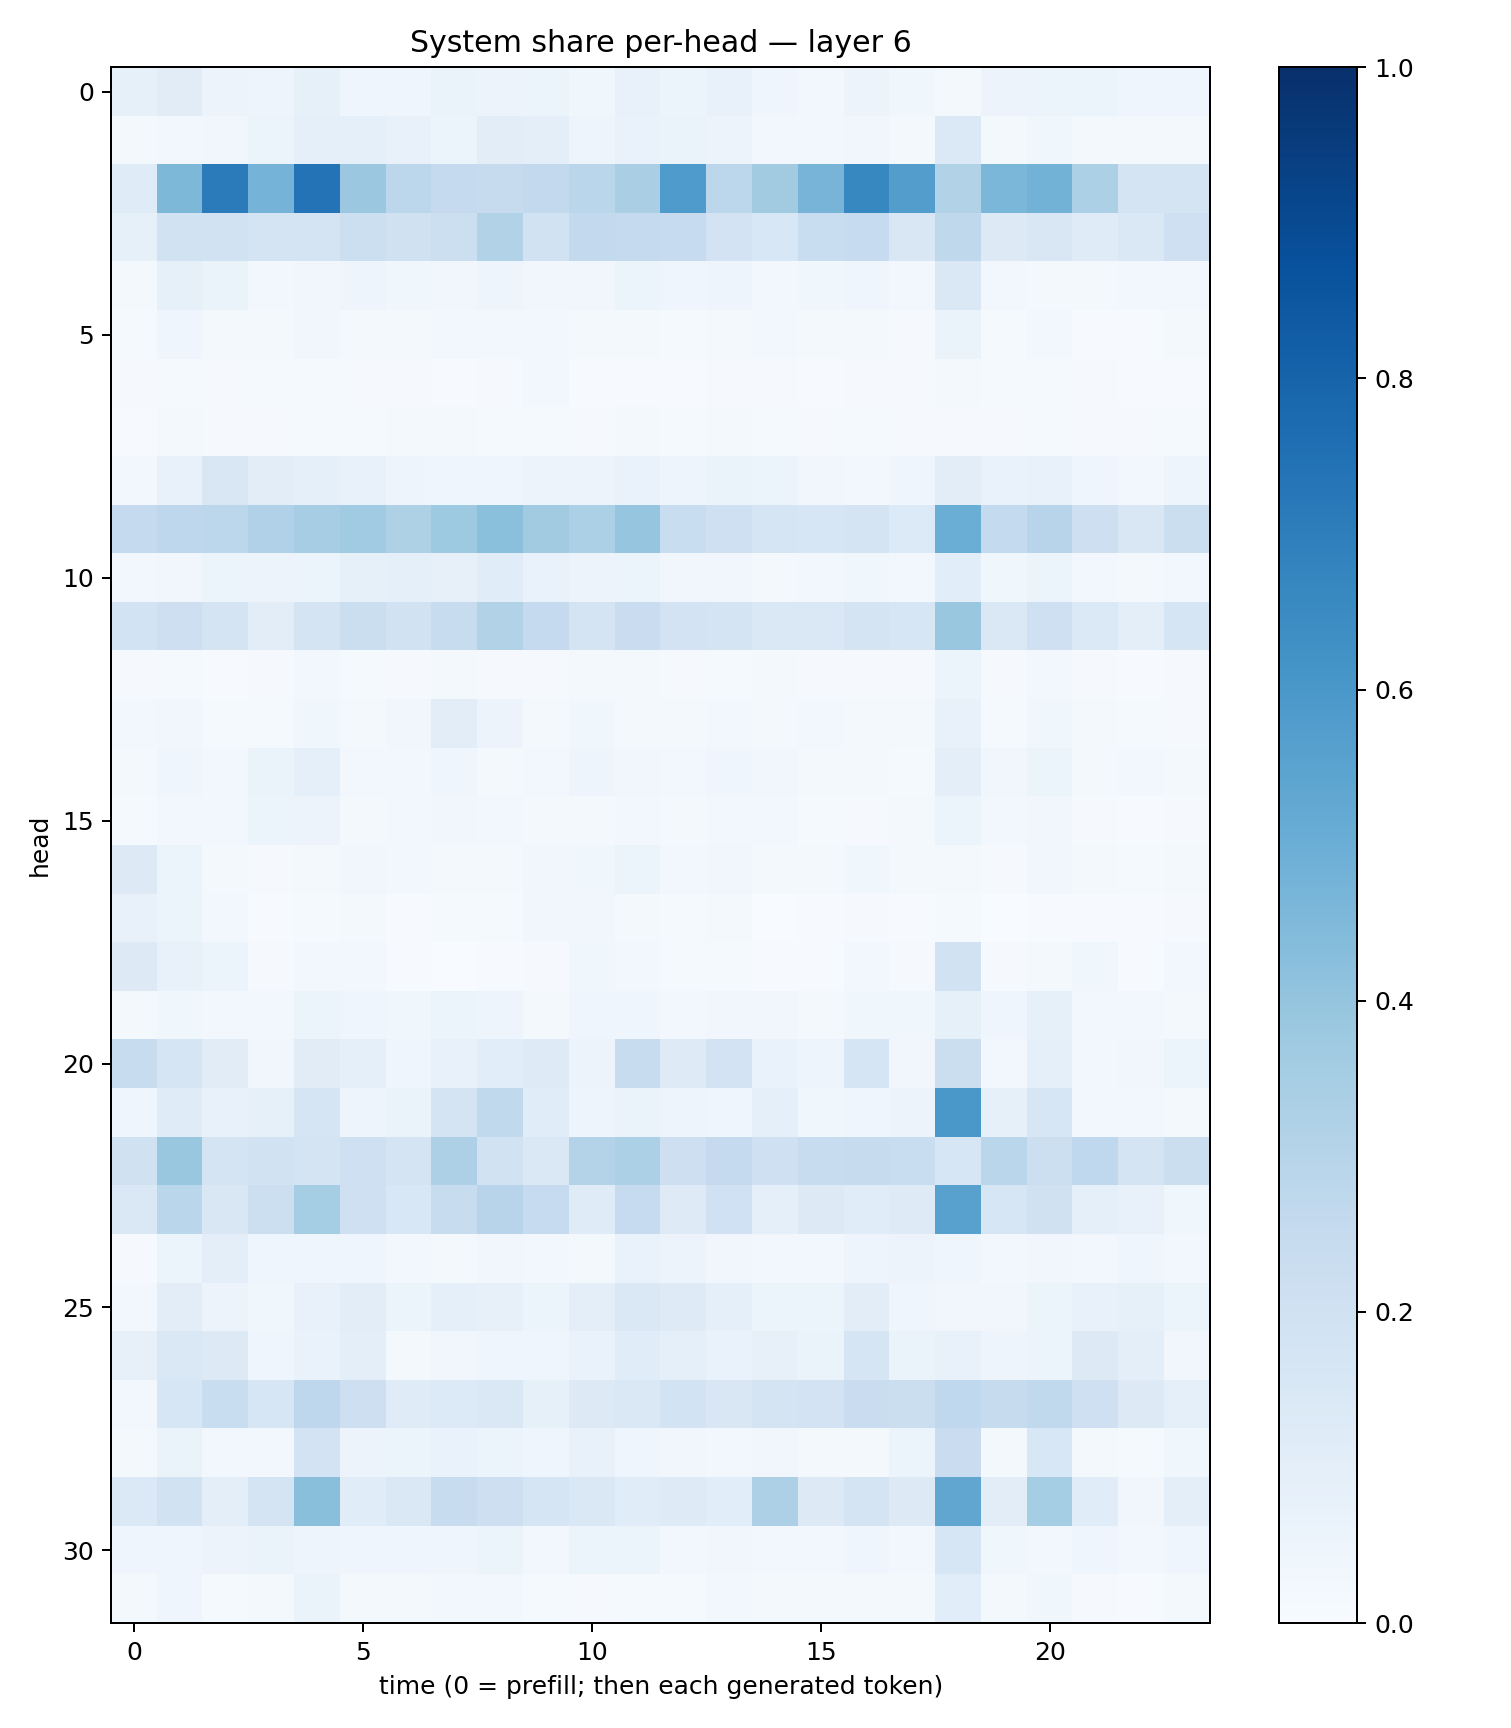

The file beside this chart, header and first rows:
0.08351923, 0.1100424, 0.058563866, 0.05015133, 0.08326189, 0.0440252, 0.04191088, 0.062683694, 0.05597623, 0.050837226, 0.038048677, 0.07691536, 0.06019351, 0.075273335, 0.04181995, 0.026696108, 0.05646927, 0.03663407, 0.016460324, 0.05568889, 0.052302502, 0.052167587, 0.04469652, 0.041213684
0.02144, 0.02778, 0.03482, 0.05411, 0.08971, 0.09266, 0.07146, 0.05285, 0.104, 0.09464, 0.04939, 0.06884, 0.06377, 0.05558, 0.02634, 0.0277, 0.03242, 0.02122, 0.1376, 0.02206, 0.0382, 0.0226, 0.01818, 0.01648
0.1176, 0.4551, 0.7098, 0.4729, 0.7401, 0.3792, 0.2786, 0.252, 0.2428, 0.2587, 0.2863, 0.3395, 0.5843, 0.2799, 0.3595, 0.4712, 0.6672, 0.5739, 0.316, 0.4575, 0.4778, 0.3301, 0.1745, 0.1782
0.08356, 0.1938, 0.1902, 0.179, 0.1731, 0.2177, 0.1974, 0.2155, 0.3124, 0.1898, 0.2594, 0.2505, 0.2493, 0.1798, 0.1546, 0.2334, 0.2496, 0.1521, 0.2697, 0.1317, 0.1498, 0.1205, 0.1407, 0.2098
0.02065, 0.08437, 0.06599, 0.02779, 0.03497, 0.04736, 0.03661, 0.03513, 0.04864, 0.03252, 0.03171, 0.06018, 0.04198, 0.05037, 0.03076, 0.03683, 0.04498, 0.02724, 0.1464, 0.0289, 0.0226, 0.02211, 0.02505, 0.02628
0.01434, 0.04642, 0.02043, 0.0197, 0.03193, 0.01744, 0.02149, 0.0258, 0.02791, 0.0284, 0.01583, 0.02279, 0.01188, 0.0195, 0.03075, 0.01697, 0.01799, 0.01163, 0.06638, 0.01197, 0.02381, 0.007289, 0.006752, 0.01832
0.0115, 0.01197, 0.008977, 0.01185, 0.01554, 0.009348, 0.009604, 0.007131, 0.00836, 0.02783, 0.006972, 0.007362, 0.005404, 0.00802, 0.0114, 0.005949, 0.0111, 0.008335, 0.01858, 0.01176, 0.0141, 0.01019, 0.00392, 0.006654
0.007274, 0.01708, 0.01078, 0.011, 0.01403, 0.01421, 0.0184, 0.0187, 0.01286, 0.01277, 0.009929, 0.01753, 0.01243, 0.01721, 0.01199, 0.0095, 0.01226, 0.009388, 0.01162, 0.01049, 0.01306, 0.008554, 0.01096, 0.01377
0.02834, 0.07329, 0.1506, 0.1039, 0.08765, 0.07417, 0.04952, 0.04374, 0.0447, 0.05523, 0.05675, 0.06699, 0.04954, 0.063, 0.05928, 0.03178, 0.03066, 0.03989, 0.105, 0.06705, 0.0761, 0.04122, 0.03049, 0.05034
0.2526, 0.277, 0.2787, 0.318, 0.3508, 0.3659, 0.3223, 0.3715, 0.418, 0.3619, 0.3312, 0.398, 0.2333, 0.2063, 0.1664, 0.1627, 0.1781, 0.1337, 0.5035, 0.2549, 0.2967, 0.2125, 0.1496, 0.2191
0.02577, 0.03258, 0.05215, 0.05545, 0.06067, 0.08516, 0.08681, 0.08017, 0.1135, 0.0701, 0.05601, 0.05936, 0.03445, 0.03378, 0.02294, 0.02745, 0.0389, 0.02405, 0.106, 0.03646, 0.05375, 0.03, 0.01919, 0.02511
0.1873, 0.213, 0.1778, 0.1049, 0.177, 0.2218, 0.195, 0.236, 0.3125, 0.2521, 0.1732, 0.2295, 0.1824, 0.1788, 0.1463, 0.1464, 0.1796, 0.1612, 0.3839, 0.1479, 0.2071, 0.1368, 0.09754, 0.1662
0.01055, 0.01467, 0.006732, 0.01164, 0.02568, 0.01211, 0.008717, 0.02062, 0.008951, 0.01164, 0.01836, 0.01617, 0.009117, 0.0133, 0.0183, 0.008726, 0.01092, 0.008052, 0.05183, 0.008285, 0.02966, 0.009914, 0.005603, 0.01074
0.02861, 0.03341, 0.01248, 0.01485, 0.03695, 0.0202, 0.0322, 0.1044, 0.05715, 0.01997, 0.03601, 0.01565, 0.02187, 0.03021, 0.01911, 0.02652, 0.01605, 0.02105, 0.07049, 0.01409, 0.03516, 0.01699, 0.01197, 0.01036
0.01926, 0.03968, 0.02542, 0.06616, 0.08844, 0.03119, 0.02445, 0.04504, 0.02271, 0.02582, 0.0483, 0.03249, 0.02895, 0.03967, 0.03132, 0.02113, 0.01848, 0.01276, 0.09922, 0.03453, 0.05208, 0.01563, 0.02605, 0.0167
0.0138, 0.02434, 0.02918, 0.05098, 0.05725, 0.02218, 0.02377, 0.03141, 0.02406, 0.02035, 0.02035, 0.02873, 0.02188, 0.0297, 0.0256, 0.01328, 0.01059, 0.02311, 0.05344, 0.02358, 0.035, 0.009665, 0.00423, 0.009911
0.1292, 0.05201, 0.01637, 0.008714, 0.02033, 0.03261, 0.02463, 0.01567, 0.01945, 0.03279, 0.0376, 0.05144, 0.0297, 0.03344, 0.01835, 0.01892, 0.03765, 0.01995, 0.01652, 0.008761, 0.03221, 0.02294, 0.01311, 0.02068
0.07217, 0.05135, 0.02953, 0.006663, 0.01172, 0.02237, 0.007554, 0.01295, 0.01398, 0.03268, 0.03257, 0.02096, 0.01387, 0.01695, 0.002651, 0.004526, 0.008955, 0.004235, 0.01299, 0.002683, 0.006408, 0.005723, 0.005471, 0.007879
0.1292, 0.07606, 0.06192, 0.01096, 0.02497, 0.02534, 0.00647, 0.003576, 0.004281, 0.0102, 0.03624, 0.03106, 0.01179, 0.01562, 0.007386, 0.007643, 0.02764, 0.009892, 0.1881, 0.007949, 0.01928, 0.03701, 0.005657, 0.02566
0.01711, 0.03862, 0.02838, 0.03033, 0.0613, 0.0443, 0.03886, 0.0612, 0.04992, 0.02307, 0.04022, 0.04685, 0.03112, 0.03299, 0.03441, 0.01969, 0.03619, 0.0376, 0.08263, 0.04473, 0.08337, 0.02862, 0.02524, 0.02212
0.2397, 0.1648, 0.1117, 0.03167, 0.1129, 0.09299, 0.04262, 0.07073, 0.1077, 0.1227, 0.05547, 0.2351, 0.1228, 0.1811, 0.06684, 0.05034, 0.1696, 0.03317, 0.2229, 0.03098, 0.09176, 0.03107, 0.03469, 0.0512
0.04073, 0.1202, 0.07037, 0.08205, 0.1662, 0.04739, 0.06389, 0.1787, 0.264, 0.1155, 0.04725, 0.06594, 0.05032, 0.0461, 0.08779, 0.03716, 0.04342, 0.05668, 0.5985, 0.08567, 0.1615, 0.0301, 0.02776, 0.02041
0.1965, 0.3838, 0.1751, 0.1926, 0.1763, 0.2036, 0.1733, 0.3277, 0.1889, 0.1468, 0.3047, 0.3307, 0.2147, 0.2524, 0.2107, 0.2362, 0.2458, 0.2342, 0.1633, 0.2871, 0.2164, 0.267, 0.1788, 0.2243
0.1448, 0.289, 0.1513, 0.2172, 0.3537, 0.2057, 0.1544, 0.2346, 0.2957, 0.2469, 0.1178, 0.2478, 0.1233, 0.1997, 0.0882, 0.1274, 0.116, 0.1225, 0.5575, 0.1625, 0.1978, 0.09355, 0.07081, 0.03897
0.01005, 0.05226, 0.09826, 0.04306, 0.04396, 0.04135, 0.02869, 0.02236, 0.03253, 0.02923, 0.02148, 0.06686, 0.05654, 0.03506, 0.02915, 0.02727, 0.05074, 0.05539, 0.04161, 0.02982, 0.03356, 0.03076, 0.046, 0.02866
0.02615, 0.1033, 0.05564, 0.03679, 0.07556, 0.1016, 0.05292, 0.09042, 0.07824, 0.0597, 0.09824, 0.1462, 0.1239, 0.09238, 0.06075, 0.05872, 0.1034, 0.03995, 0.03461, 0.03169, 0.05923, 0.07744, 0.08567, 0.0523
0.07917, 0.1481, 0.1275, 0.0439, 0.06841, 0.09531, 0.02232, 0.03477, 0.04072, 0.04554, 0.06908, 0.116, 0.08943, 0.06888, 0.07951, 0.06503, 0.1657, 0.06416, 0.07685, 0.04833, 0.05867, 0.1315, 0.1013, 0.03304
0.03113, 0.1571, 0.2329, 0.1578, 0.276, 0.2119, 0.1208, 0.1352, 0.1442, 0.08292, 0.1297, 0.1462, 0.185, 0.1517, 0.1775, 0.183, 0.2268, 0.2198, 0.2693, 0.2423, 0.2624, 0.209, 0.1328, 0.09322
0.02308, 0.06323, 0.02953, 0.02806, 0.1825, 0.05596, 0.05169, 0.06705, 0.0586, 0.04166, 0.07057, 0.04123, 0.03244, 0.0278, 0.03147, 0.01718, 0.02024, 0.06132, 0.2278, 0.02189, 0.156, 0.02049, 0.01447, 0.0389
0.1403, 0.1893, 0.09965, 0.1744, 0.4235, 0.1169, 0.1475, 0.2361, 0.2127, 0.1698, 0.1414, 0.1136, 0.1235, 0.1071, 0.327, 0.1312, 0.1748, 0.1266, 0.5331, 0.103, 0.3521, 0.1166, 0.03155, 0.1
0.04278, 0.04154, 0.0579, 0.06328, 0.04794, 0.04337, 0.04099, 0.04371, 0.05118, 0.02434, 0.05274, 0.05272, 0.02722, 0.03431, 0.02916, 0.02754, 0.04271, 0.02787, 0.1635, 0.03777, 0.02846, 0.04208, 0.02884, 0.04685
0.01678, 0.04577, 0.01301, 0.02334, 0.06588, 0.01608, 0.02091, 0.02988, 0.02477, 0.01373, 0.009122, 0.01399, 0.01317, 0.02664, 0.02308, 0.01609, 0.01838, 0.01649, 0.1092, 0.01781, 0.03679, 0.009929, 0.003978, 0.01593
